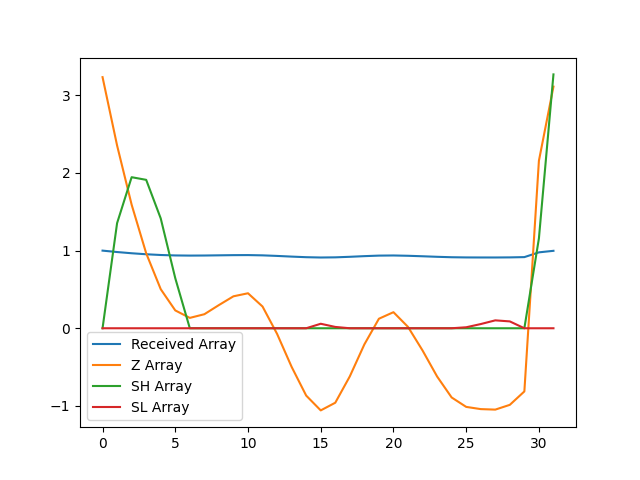

Values plotted in this chart, from the file beside it:
, index, year, val, Received Array, Z Array, SH Array, SL Array
0, 4322, 1990, 15902, 1.0, 3.234, 0.0, 0.0
1, 4325, 1991, 15612, 0.9818, 2.354, 1.354, 0.0
2, 4328, 1992, 15362, 0.9661, 1.592, 1.946, 0.0
3, 4331, 1993, 15157, 0.9532, 0.9659, 1.912, 0.0
4, 4334, 1994, 15005, 0.9436, 0.5034, 1.415, 0.0
5, 4337, 1995, 14915, 0.938, 0.2298, 0.6448, 0.0
6, 4340, 1996, 14883, 0.936, 0.1336, 0.0, 0.0
7, 4343, 1997, 14899, 0.9369, 0.1808, 0.0, 0.0
8, 4346, 1998, 14938, 0.9394, 0.2988, 0.0, 0.0
9, 4349, 1999, 14975, 0.9417, 0.4116, 0.0, 0.0
10, 4352, 2000, 14988, 0.9425, 0.4507, 0.0, 0.0
11, 4355, 2001, 14931, 0.939, 0.2798, 0.0, 0.0
12, 4358, 2002, 14816, 0.9317, -0.07266, 0.0, 0.0
13, 4361, 2003, 14676, 0.9229, -0.4975, 0.0, 0.0
14, 4364, 2004, 14555, 0.9153, -0.8671, 0.0, 0.0
15, 4367, 2005, 14492, 0.9114, -1.058, 0.0, 0.05796
16, 4370, 2006, 14525, 0.9134, -0.9592, 0.0, 0.01712
17, 4373, 2007, 14636, 0.9204, -0.6194, 0.0, 0.0
18, 4376, 2008, 14771, 0.9289, -0.208, 0.0, 0.0
19, 4379, 2009, 14880, 0.9357, 0.1227, 0.0, 0.0
20, 4382, 2010, 14908, 0.9375, 0.207, 0.0, 0.0
21, 4385, 2011, 14845, 0.9336, 0.01772, 0.0, 0.0
22, 4388, 2012, 14746, 0.9273, -0.2861, 0.0, 0.0
23, 4391, 2013, 14636, 0.9204, -0.621, 0.0, 0.0
24, 4394, 2014, 14547, 0.9148, -0.8913, 0.0, 0.0
25, 4397, 2015, 14507, 0.9123, -1.013, 0.0, 0.01272
26, 4400, 2016, 14498, 0.9117, -1.041, 0.0, 0.05404
27, 4403, 2017, 14495, 0.9116, -1.048, 0.0, 0.1019
28, 4406, 2018, 14516, 0.9128, -0.9864, 0.0, 0.08827
29, 4409, 2019, 14572, 0.9164, -0.8136, 0.0, 0.0
30, 4412, 2020, 15548, 0.9778, 2.157, 1.157, 0.0
31, 4415, 2021, 15861, 0.9975, 3.112, 3.27, 0.0
